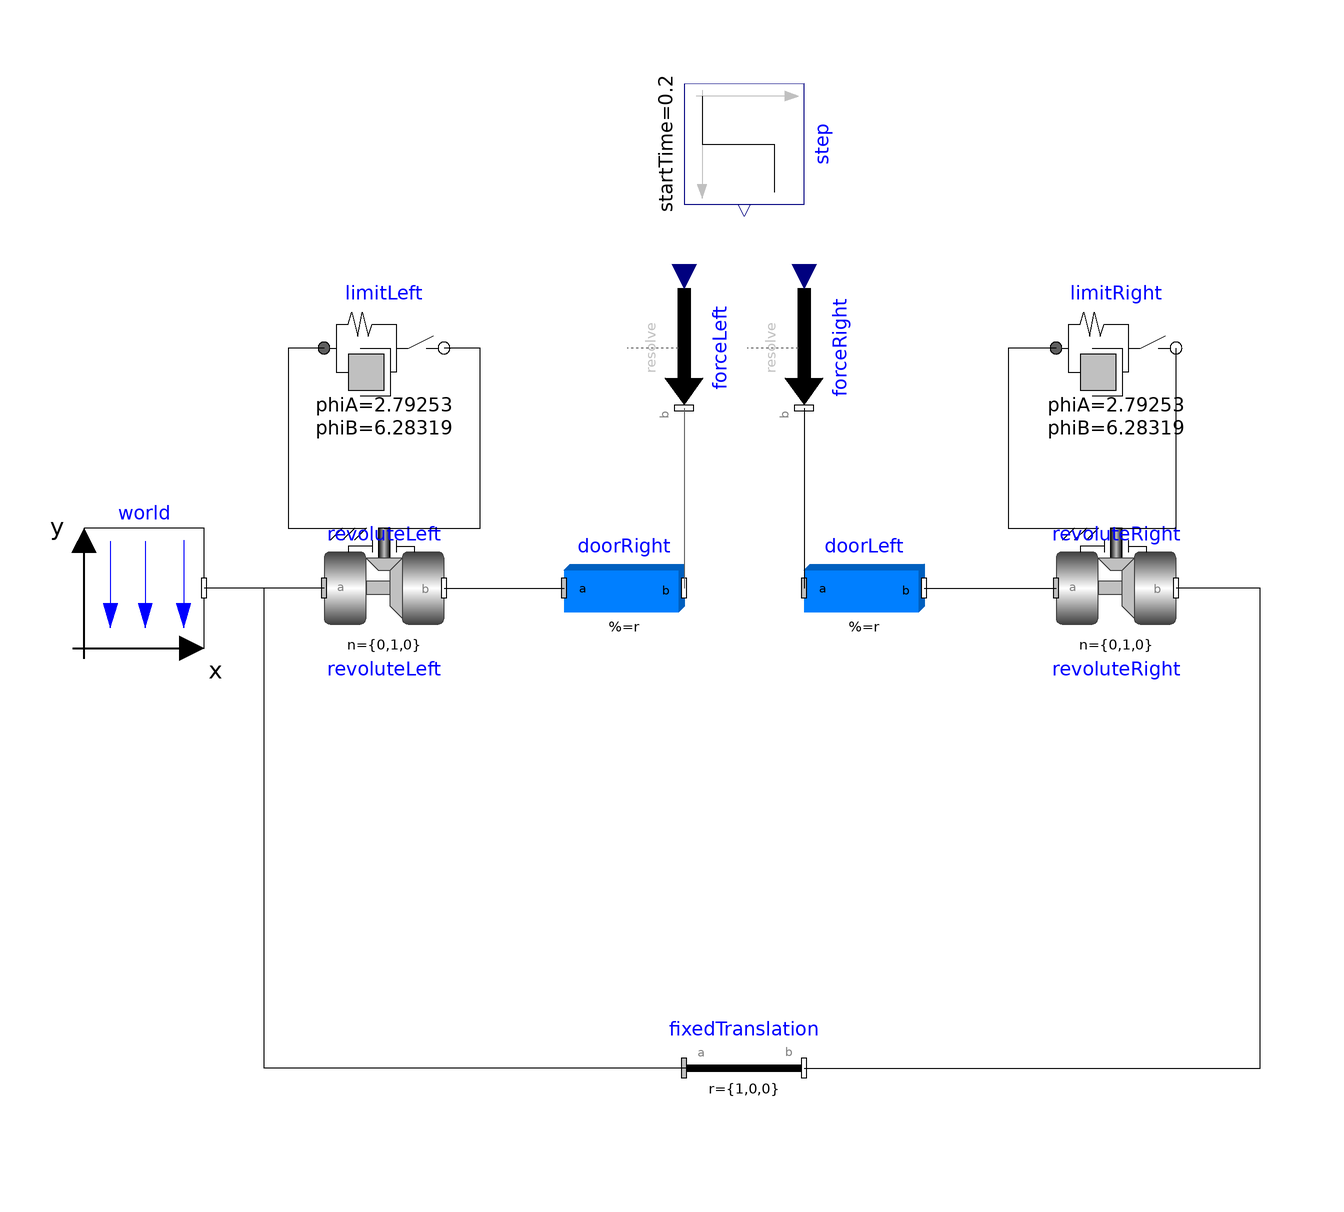

Above is the diagram view of the following Modelica model: its components placed by their Placement annotations and its connect equations drawn as lines.

model MMR_SpringDamper_Limited_exeGate
    inner Modelica.Mechanics.MultiBody.World world annotation(
    Placement(visible = true, transformation(origin = {-90, 10}, extent = {{-10, -10}, {10, 10}}, rotation = 0)));
    Modelica.Mechanics.MultiBody.Joints.Revolute revoluteLeft(n = {0, 1, 0},phi(fixed = true, start = 0), useAxisFlange = true) annotation(
    Placement(visible = true, transformation(origin = {-50, 10}, extent = {{-10, -10}, {10, 10}}, rotation = 0)));
    Modelica.Mechanics.MultiBody.Parts.FixedTranslation fixedTranslation(animation = false, r = {1, 0, 0}) annotation(
    Placement(visible = true, transformation(origin = { 10, -70}, extent = {{-10, -10}, {10, 10}}, rotation = 0)));
    Modelica.Mechanics.MultiBody.Joints.Revolute revoluteRight(n = {0, 1, 0}, phi(fixed = false, start = 0), useAxisFlange = true) annotation(
    Placement(visible = true, transformation(origin = {72, 10}, extent = {{-10, -10}, {10, 10}}, rotation = 0)));
    MMR_SpringDamper_Limited limitRight(cAB = 1e6, cOut = 1e1, dAB = 0, dOut = 1e1, phiA = 2.79253, phiB = 6.28319) annotation(
    Placement(visible = true, transformation(origin = {72, 50}, extent = {{-10, -10}, {10, 10}}, rotation = 0)));
    Modelica.Mechanics.MultiBody.Parts.BodyBox doorRight(color = {120, 90, 24},height = 0.05, r = {0.5, 0, 0}, width = 1)  annotation(
    Placement(visible = true, transformation(origin = {-10, 10}, extent = {{-10, -10}, {10, 10}}, rotation = 0)));
    Modelica.Mechanics.MultiBody.Parts.BodyBox doorLeft(color = {133, 80, 24},height = 0.05, r = {0.5, 0, 0}, width = 1) annotation(
    Placement(visible = true, transformation(origin = {30, 10}, extent = {{-10, -10}, {10, 10}}, rotation = 0)));
    Modelica.Mechanics.MultiBody.Forces.WorldForce forceLeft(diameter = 0.1)  annotation(
    Placement(visible = true, transformation(origin = {0, 50}, extent = {{-10, -10}, {10, 10}}, rotation = -90)));
    Modelica.Blocks.Sources.Step step(height = 1111, offset = -1111, startTime = 0.2) annotation(
    Placement(visible = true, transformation(origin = {10, 84}, extent = {{-10, -10}, {10, 10}}, rotation = -90)));
    MMR_SpringDamper_Limited limitLeft(cAB = 1e6, cOut = 1e1, dAB = 0, dOut = 1e1, phiA = 2.79253, phiB = 6.28319) annotation(
    Placement(visible = true, transformation(origin = {-50, 50}, extent = {{-10, -10}, {10, 10}}, rotation = 0)));
    Modelica.Mechanics.MultiBody.Forces.WorldForce forceRight(diameter = 0.1) annotation(
    Placement(visible = true, transformation(origin = {20, 50}, extent = {{-10, -10}, {10, 10}}, rotation = -90)));
equation
  forceLeft.force  = {0, 0, step.y};
  forceRight.force = {0, 0, step.y};
  connect(revoluteRight.axis, limitRight.flange_b) annotation(
    Line(points = {{72, 20}, {82, 20}, {82, 50}}));
  connect(revoluteLeft.frame_b, doorRight.frame_a) annotation(
    Line(points = {{-40, 10}, {-20, 10}, {-20, 10}, {-20, 10}}));
  connect(revoluteLeft.frame_a, world.frame_b) annotation(
    Line(points = {{-60, 10}, {-80, 10}, {-80, 10}, {-80, 10}}));
  connect(fixedTranslation.frame_a, world.frame_b) annotation(
    Line(points = {{1, -70}, {-70, -70}, {-70, 10}, {-80, 10}}));
  connect(limitRight.flange_a, revoluteRight.support) annotation(
    Line(points = {{62, 50}, {54, 50}, {54, 20}, {66, 20}, {66, 20}}));
  connect(forceLeft.frame_b, doorRight.frame_b) annotation(
    Line(points = {{0, 40}, {0, 10}}, color = {95, 95, 95}));
  connect(revoluteLeft.axis, limitLeft.flange_b) annotation(
    Line(points = {{-50, 20}, {-34, 20}, {-34, 50}, {-40, 50}, {-40, 50}}));
  connect(limitLeft.flange_a, revoluteLeft.support) annotation(
    Line(points = {{-60, 50}, {-66, 50}, {-66, 20}, {-56, 20}, {-56, 20}}));
  connect(forceRight.frame_b, doorLeft.frame_a) annotation(
    Line(points = {{20, 40}, {20, 40}, {20, 10}, {20, 10}}));
  connect(fixedTranslation.frame_b, revoluteRight.frame_b) annotation(
    Line(points = {{20, -70}, {96, -70}, {96, 10}, {82, 10}, {82, 10}}));
  connect(doorLeft.frame_b, revoluteRight.frame_a) annotation(
    Line(points = {{40, 10}, {52, 10}, {52, 10}, {62, 10}, {62, 10}}));
  annotation(
    Diagram(coordinateSystem(extent = {{-100, -100}, {200, 100}})),
    uses(Modelica(version = "3.2.2")),
    experiment(StartTime = 0, StopTime = 1, Tolerance = 1e-6, Interval = 0.002),
    __OpenModelica_commandLineOptions = "--matchingAlgorithm=PFPlusExt --indexReductionMethod=dynamicStateSelection -d=initialization,NLSanalyticJacobian,newInst -d=initialization ",
    __OpenModelica_simulationFlags(lv = "LOG_STATS", outputFormat = "mat", s = "dassl"));
end MMR_SpringDamper_Limited_exeGate;